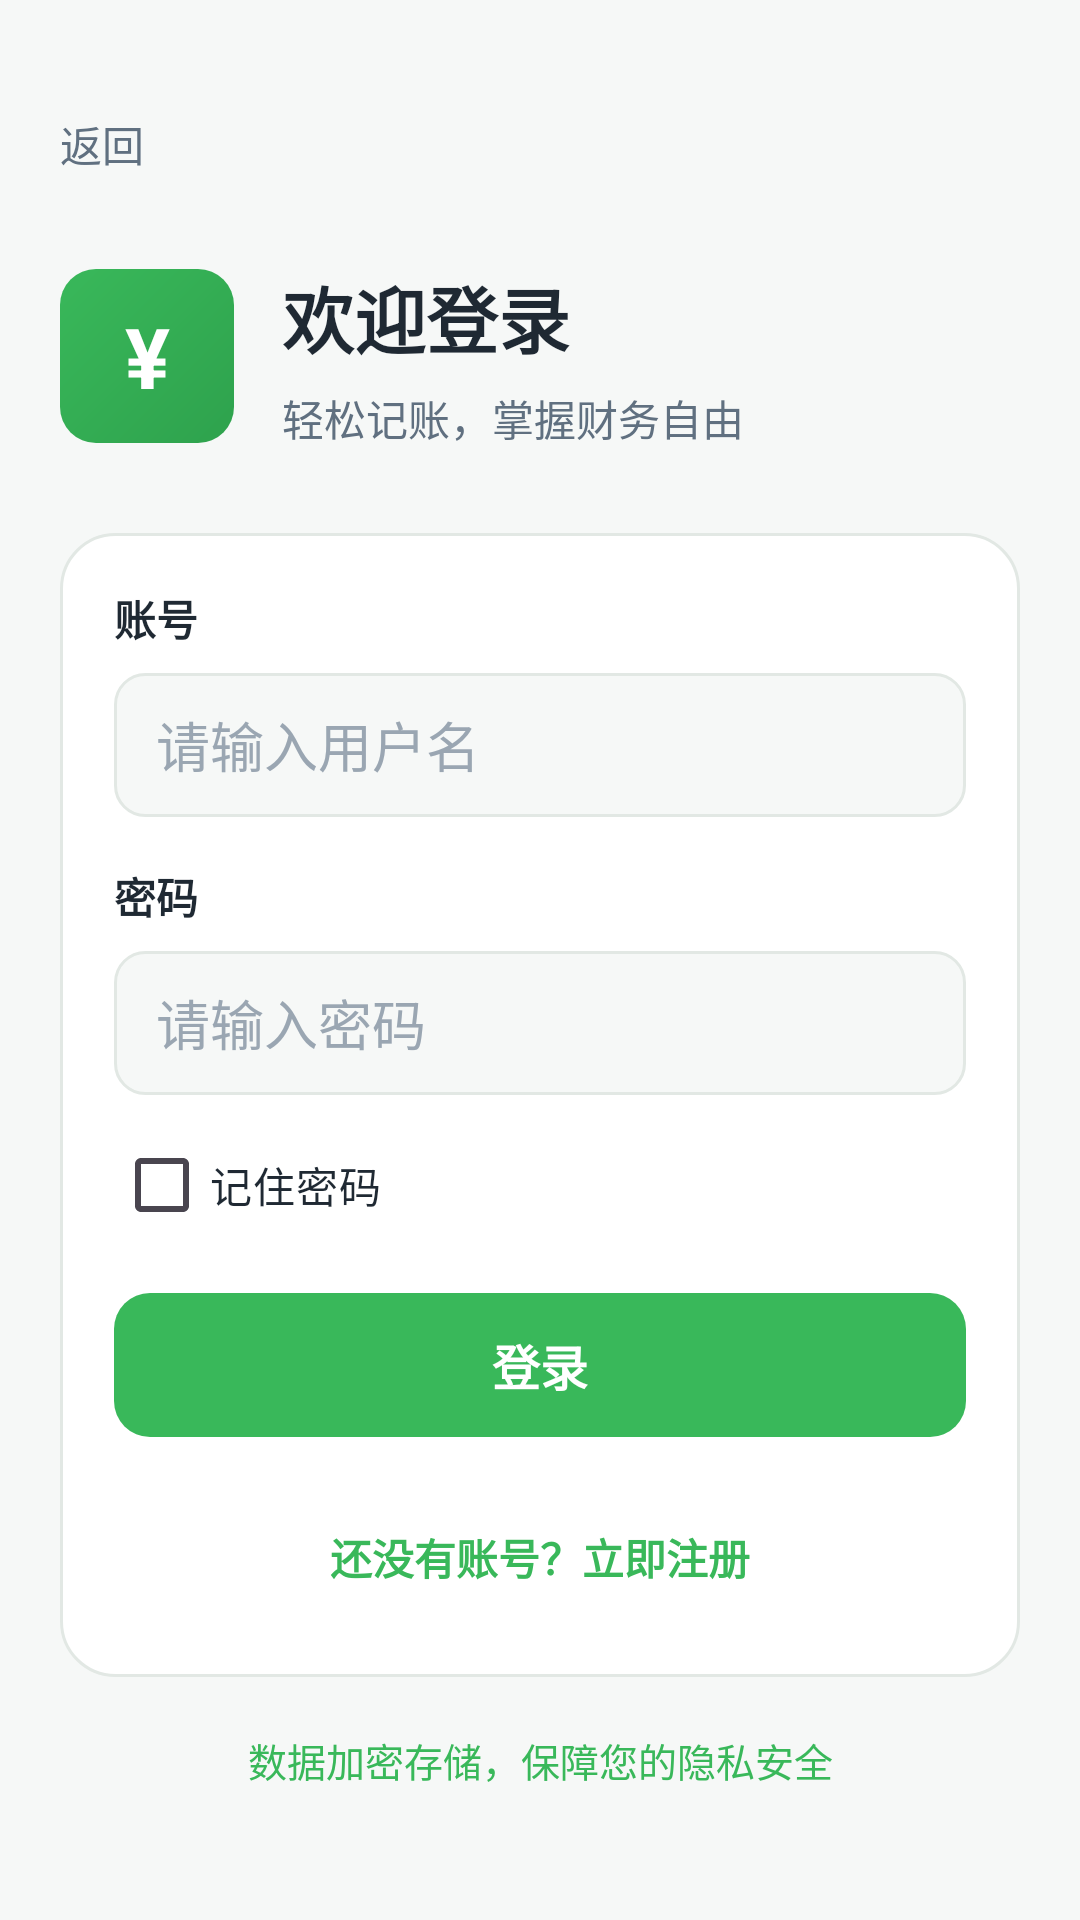

Here is an Android app screen rendered from its layout file. Give the layout XML and the strings, colors and styles it references.
<!-- AndroidManifest.xml: application theme Theme.Accountbook -->
<!-- res/layout/activity_login.xml -->
<?xml version="1.0" encoding="utf-8"?>
<ScrollView xmlns:android="http://schemas.android.com/apk/res/android"
    android:id="@+id/loginRoot"
    android:layout_width="match_parent"
    android:layout_height="match_parent"
    android:background="@color/app_background"
    android:fillViewport="true">

    <LinearLayout
        android:layout_width="match_parent"
        android:layout_height="wrap_content"
        android:orientation="vertical"
        android:paddingHorizontal="20dp"
        android:paddingTop="28dp"
        android:paddingBottom="28dp">

        <TextView
            android:id="@+id/btnLoginBack"
            android:layout_width="48dp"
            android:layout_height="40dp"
            android:gravity="center_vertical"
            android:text="@string/back"
            android:textColor="@color/text_secondary"
            android:textSize="14sp" />

        <LinearLayout
            android:layout_width="match_parent"
            android:layout_height="wrap_content"
            android:layout_marginTop="20dp"
            android:gravity="center_vertical"
            android:orientation="horizontal">

            <TextView
                android:layout_width="58dp"
                android:layout_height="58dp"
                android:background="@drawable/bg_auth_logo"
                android:gravity="center"
                android:text="¥"
                android:textColor="@color/white"
                android:textSize="28sp"
                android:textStyle="bold" />

            <LinearLayout
                android:layout_width="0dp"
                android:layout_height="wrap_content"
                android:layout_marginStart="16dp"
                android:layout_weight="1"
                android:orientation="vertical">

                <TextView
                    android:layout_width="match_parent"
                    android:layout_height="wrap_content"
                    android:text="@string/login_title"
                    android:textColor="@color/text_primary"
                    android:textSize="24sp"
                    android:textStyle="bold" />

                <TextView
                    android:layout_width="match_parent"
                    android:layout_height="wrap_content"
                    android:layout_marginTop="6dp"
                    android:text="@string/login_subtitle"
                    android:textColor="@color/text_secondary"
                    android:textSize="14sp" />
            </LinearLayout>
        </LinearLayout>

        <LinearLayout
            android:layout_width="match_parent"
            android:layout_height="wrap_content"
            android:layout_marginTop="28dp"
            android:background="@drawable/bg_auth_card"
            android:orientation="vertical"
            android:padding="18dp">

            <TextView
                android:layout_width="match_parent"
                android:layout_height="wrap_content"
                android:text="@string/username_label"
                android:textColor="@color/text_primary"
                android:textSize="14sp"
                android:textStyle="bold" />

            <EditText
                android:id="@+id/etLoginUsername"
                android:layout_width="match_parent"
                android:layout_height="48dp"
                android:layout_marginTop="8dp"
                android:background="@drawable/bg_input"
                android:hint="@string/hint_username"
                android:inputType="text"
                android:paddingHorizontal="14dp"
                android:singleLine="true"
                android:textColor="@color/text_primary"
                android:textColorHint="@color/text_hint" />

            <TextView
                android:layout_width="match_parent"
                android:layout_height="wrap_content"
                android:layout_marginTop="16dp"
                android:text="@string/password_label"
                android:textColor="@color/text_primary"
                android:textSize="14sp"
                android:textStyle="bold" />

            <EditText
                android:id="@+id/etLoginPassword"
                android:layout_width="match_parent"
                android:layout_height="48dp"
                android:layout_marginTop="8dp"
                android:background="@drawable/bg_input"
                android:hint="@string/hint_login_password"
                android:inputType="textPassword"
                android:paddingHorizontal="14dp"
                android:singleLine="true"
                android:textColor="@color/text_primary"
                android:textColorHint="@color/text_hint" />

            <CheckBox
                android:id="@+id/cbRememberPassword"
                android:layout_width="match_parent"
                android:layout_height="44dp"
                android:layout_marginTop="8dp"
                android:text="@string/remember_password"
                android:textColor="@color/text_primary"
                android:textSize="14sp" />

            <TextView
                android:id="@+id/btnLogin"
                android:layout_width="match_parent"
                android:layout_height="48dp"
                android:layout_marginTop="14dp"
                android:background="@drawable/bg_save_button"
                android:clickable="true"
                android:focusable="true"
                android:foreground="?attr/selectableItemBackground"
                android:gravity="center"
                android:text="@string/login_action"
                android:textColor="@color/white"
                android:textSize="16sp"
                android:textStyle="bold" />

            <TextView
                android:id="@+id/btnOpenRegister"
                android:layout_width="match_parent"
                android:layout_height="44dp"
                android:layout_marginTop="18dp"
                android:gravity="center"
                android:text="@string/open_register"
                android:textColor="@color/brand_green"
                android:textSize="14sp"
                android:textStyle="bold" />
        </LinearLayout>

        <TextView
            android:layout_width="match_parent"
            android:layout_height="wrap_content"
            android:layout_marginTop="18dp"
            android:gravity="center"
            android:text="@string/login_safe_tip"
            android:textColor="@color/brand_green"
            android:textSize="13sp" />
    </LinearLayout>
</ScrollView>
<!-- resources referenced by this layout -->
<resources>
  <color name="app_background">#F6F8F7</color>
  <color name="brand_green">#39B85A</color>
  <color name="text_hint">#9AA6B2</color>
  <color name="text_primary">#1F2933</color>
  <color name="text_secondary">#607080</color>
  <color name="white">#FFFFFFFF</color>
  <!-- drawable bg_auth_card (drawable) -->
  <?xml version="1.0" encoding="utf-8"?>
  <shape xmlns:android="http://schemas.android.com/apk/res/android">
      <solid android:color="@color/surface" />
      <stroke
          android:width="1dp"
          android:color="@color/border" />
      <corners android:radius="18dp" />
  </shape>
  <!-- drawable bg_auth_logo (drawable) -->
  <?xml version="1.0" encoding="utf-8"?>
  <shape xmlns:android="http://schemas.android.com/apk/res/android">
      <gradient
          android:angle="135"
          android:endColor="@color/brand_green"
          android:startColor="@color/brand_green_dark" />
      <corners android:radius="12dp" />
  </shape>
  <!-- drawable bg_input (drawable) -->
  <?xml version="1.0" encoding="utf-8"?>
  <shape xmlns:android="http://schemas.android.com/apk/res/android">
      <solid android:color="@color/app_background" />
      <stroke
          android:width="1dp"
          android:color="@color/border" />
      <corners android:radius="10dp" />
  </shape>
  <!-- drawable bg_save_button (drawable) -->
  <?xml version="1.0" encoding="utf-8"?>
  <selector xmlns:android="http://schemas.android.com/apk/res/android">
      <item android:state_pressed="true">
          <shape>
              <solid android:color="@color/brand_green_dark" />
              <corners android:radius="12dp" />
          </shape>
      </item>
      <item>
          <shape>
              <solid android:color="@color/brand_green" />
              <corners android:radius="12dp" />
          </shape>
      </item>
  </selector>
  <string name="back">返回</string>
  <string name="hint_login_password">请输入密码</string>
  <string name="hint_username">请输入用户名</string>
  <string name="login_action">登录</string>
  <string name="login_safe_tip">数据加密存储，保障您的隐私安全</string>
  <string name="login_subtitle">轻松记账，掌握财务自由</string>
  <string name="login_title">欢迎登录</string>
  <string name="open_register">还没有账号？立即注册</string>
  <string name="password_label">密码</string>
  <string name="remember_password">记住密码</string>
  <string name="username_label">账号</string>
  <style name="Theme.Accountbook" parent="Base.Theme.Accountbook" />
  <color name="surface">#FFFFFFFF</color>
  <color name="border">#E2E8E4</color>
  <color name="brand_green_dark">#2EA24D</color>
  <style name="Base.Theme.Accountbook" parent="Theme.Material3.DayNight.NoActionBar">
          
          
      </style>
</resources>
